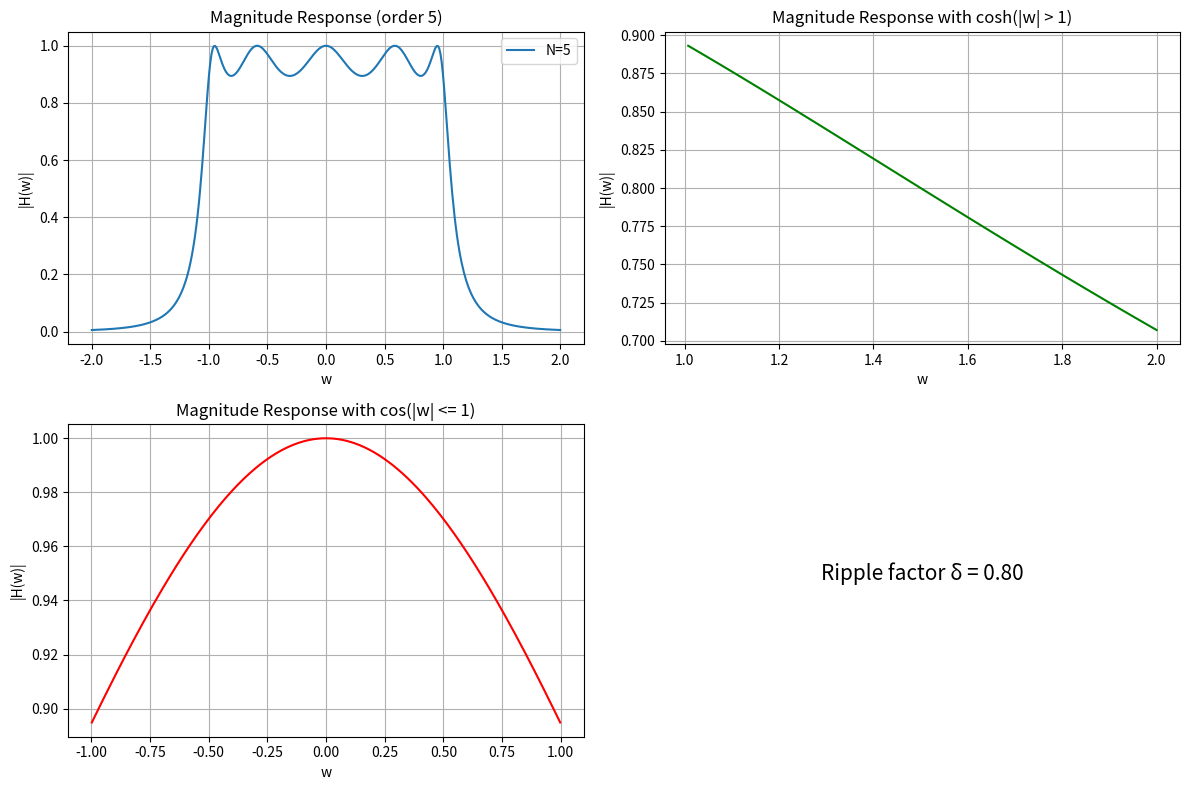

This figure's Python source:
import numpy as np
import matplotlib.pyplot as plt
from scipy.special import chebyt, chebyu, eval_chebyt, eval_chebyu

# Define the Chebyshev filter magnitude response function
def chebyshev_magnitude_response(order, epsilon, w):
    Tn = eval_chebyt(order, w)  # Chebyshev polynomial of the first kind
    magnitude = 1 / np.sqrt(1 + epsilon**2 * Tn**2)
    return magnitude

# Define the ripple factor delta
def ripple_factor(epsilon):
    return 1 / (1 + epsilon**2)

# Generate frequency range
w = np.linspace(-2, 2, 400)

# Define filter parameters
orders = [5]  # You can change this to generate responses for different orders
epsilon = 0.5  # Example value, you can modify this

# Plot the magnitude response
fig, axs = plt.subplots(2, 2, figsize=(12, 8))

for i, order in enumerate(orders):
    magnitude_response = chebyshev_magnitude_response(order, epsilon, w)
    
    axs[0, 0].plot(w, magnitude_response, label=f'N={order}')
    axs[0, 0].set_title('Magnitude Response (order 5)')
    axs[0, 0].set_xlabel('w')
    axs[0, 0].set_ylabel('|H(w)|')
    axs[0, 0].legend()
    axs[0, 0].grid(True)

# Example plots for different cases (w <= 1 and w > 1)
# You can add more cases or different values for w and order as needed

# Plot with cosh for |w| > 1
magnitude_response_cosh = 1 / np.sqrt(1 + epsilon**2 * np.cosh(np.arccosh(w[w > 1]))**2)
axs[0, 1].plot(w[w > 1], magnitude_response_cosh, 'g')
axs[0, 1].set_title('Magnitude Response with cosh(|w| > 1)')
axs[0, 1].set_xlabel('w')
axs[0, 1].set_ylabel('|H(w)|')
axs[0, 1].grid(True)

# Plot with cos for |w| <= 1
magnitude_response_cos = 1 / np.sqrt(1 + epsilon**2 * np.cos(np.arccos(w[w <= 1]))**2)
axs[1, 0].plot(w[w <= 1], magnitude_response_cos, 'r')
axs[1, 0].set_title('Magnitude Response with cos(|w| <= 1)')
axs[1, 0].set_xlabel('w')
axs[1, 0].set_ylabel('|H(w)|')
axs[1, 0].grid(True)

# Ripple factor delta
delta = ripple_factor(epsilon)
axs[1, 1].text(0.5, 0.5, f'Ripple factor δ = {delta:.2f}', fontsize=15, ha='center')
axs[1, 1].set_axis_off()

plt.tight_layout()
plt.show()
